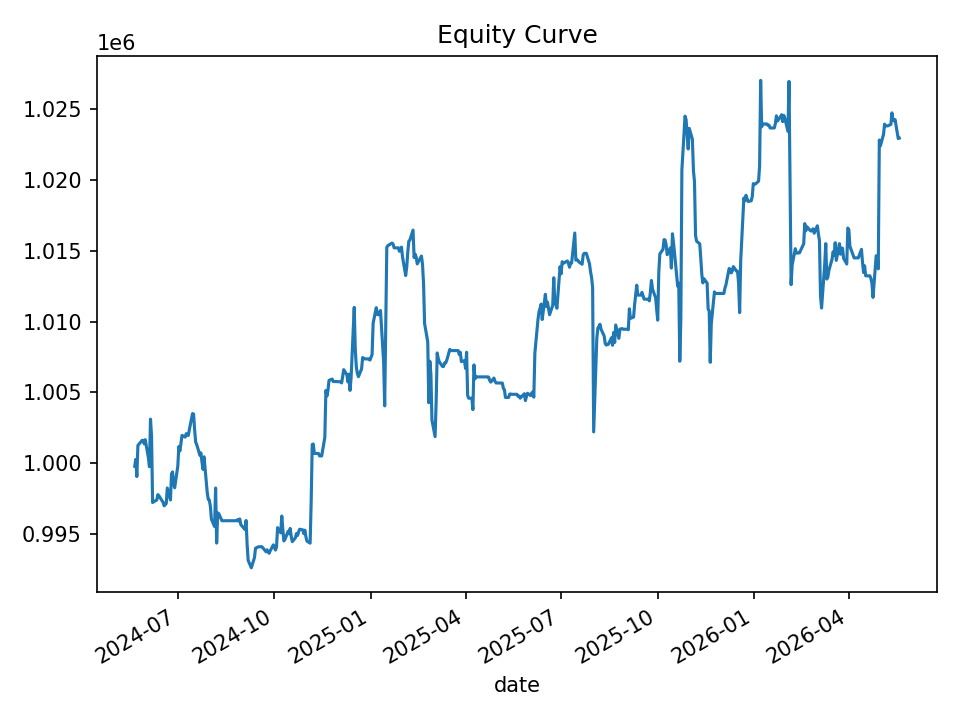

Values plotted in this chart, from the file beside it:
date, equity, cash_realized, open_positions, gross_exposure, exposure_pct
2024-05-21, 999797, 999797, 0, 0.0, 0.0
2024-05-22, 1000278, 999797, 2, 19960, 0.01995
2024-05-23, 999070, 999339, 4, 39753, 0.03979
2024-05-24, 1001265, 999034, 7, 69750, 0.06966
2024-05-28, 1001619, 1001619, 0, 0.0, 0.0
2024-05-29, 1001619, 1001619, 0, 0.0, 0.0
2024-05-30, 1001376, 1001440, 1, 9954, 0.00994
2024-05-31, 1001669, 1001263, 3, 29919, 0.02987
2024-06-03, 1000395, 1000539, 4, 39948, 0.03993
2024-06-04, 999761, 999382, 2, 19997, 0.02
2024-06-05, 1003118, 999546, 14, 139842, 0.1394
2024-06-06, 1001907, 999930, 13, 129867, 0.1296
2024-06-07, 997239, 997514, 1, 10011, 0.01004
2024-06-10, 997375, 997375, 0, 0.0, 0.0
2024-06-11, 997419, 997375, 1, 9909, 0.009935
2024-06-12, 997797, 997375, 2, 19860, 0.0199
2024-06-13, 997715, 997609, 1, 9951, 0.009974
2024-06-14, 997597, 997597, 0, 0.0, 0.0
2024-06-17, 997247, 997247, 0, 0.0, 0.0
2024-06-18, 997004, 996955, 1, 9933, 0.009963
2024-06-20, 997166, 996695, 5, 49772, 0.04991
2024-06-21, 998261, 996483, 8, 79546, 0.07968
2024-06-24, 997419, 997451, 6, 59467, 0.05962
2024-06-25, 999258, 997185, 11, 109356, 0.1094
2024-06-26, 999397, 997431, 7, 69659, 0.0697
2024-06-27, 998576, 998495, 2, 19922, 0.01995
2024-06-28, 998276, 998076, 2, 19937, 0.01997
2024-07-01, 999806, 997805, 5, 49870, 0.04988
2024-07-02, 1001189, 998292, 4, 39912, 0.03986
2024-07-03, 1000876, 1000441, 1, 10002, 0.009993
2024-07-05, 1001972, 1000876, 1, 9964, 0.009945
2024-07-08, 1001848, 1000744, 1, 9964, 0.009946
2024-07-09, 1002092, 1001746, 1, 10012, 0.009991
2024-07-10, 1002007, 1001548, 2, 19979, 0.01994
2024-07-11, 1001964, 1001412, 5, 49860, 0.04976
2024-07-12, 1002375, 1001183, 5, 49844, 0.04973
2024-07-15, 1003504, 1002711, 2, 19967, 0.0199
2024-07-16, 1003483, 1003185, 2, 19885, 0.01982
2024-07-17, 1002387, 1002387, 0, 0.0, 0.0
2024-07-18, 1001500, 1001500, 0, 0.0, 0.0
2024-07-19, 1001327, 1001341, 1, 10004, 0.00999
2024-07-22, 1000572, 1000681, 1, 10004, 0.009998
2024-07-23, 1000734, 1000440, 1, 9996, 0.009989
2024-07-24, 1000099, 1000440, 1, 9996, 0.009995
2024-07-25, 999576, 999525, 2, 19967, 0.01998
2024-07-26, 1000461, 998833, 4, 39949, 0.03993
2024-07-29, 997960, 998350, 1, 9980, 0.01
2024-07-30, 997463, 997463, 0, 0.0, 0.0
2024-07-31, 997415, 997384, 1, 9964, 0.00999
2024-08-01, 996974, 997219, 3, 29834, 0.02992
2024-08-02, 996068, 996757, 1, 9961, 0.01
2024-08-05, 995543, 995543, 0, 0.0, 0.0
2024-08-06, 998263, 995543, 23, 228335, 0.2287
2024-08-07, 994378, 994628, 22, 218380, 0.2196
2024-08-08, 996501, 996390, 7, 69388, 0.06963
2024-08-09, 996461, 996269, 6, 59427, 0.05964
2024-08-12, 995955, 995955, 0, 0.0, 0.0
2024-08-13, 995955, 995955, 0, 0.0, 0.0
2024-08-14, 995955, 995955, 0, 0.0, 0.0
2024-08-15, 995955, 995955, 0, 0.0, 0.0
... 440 more rows
